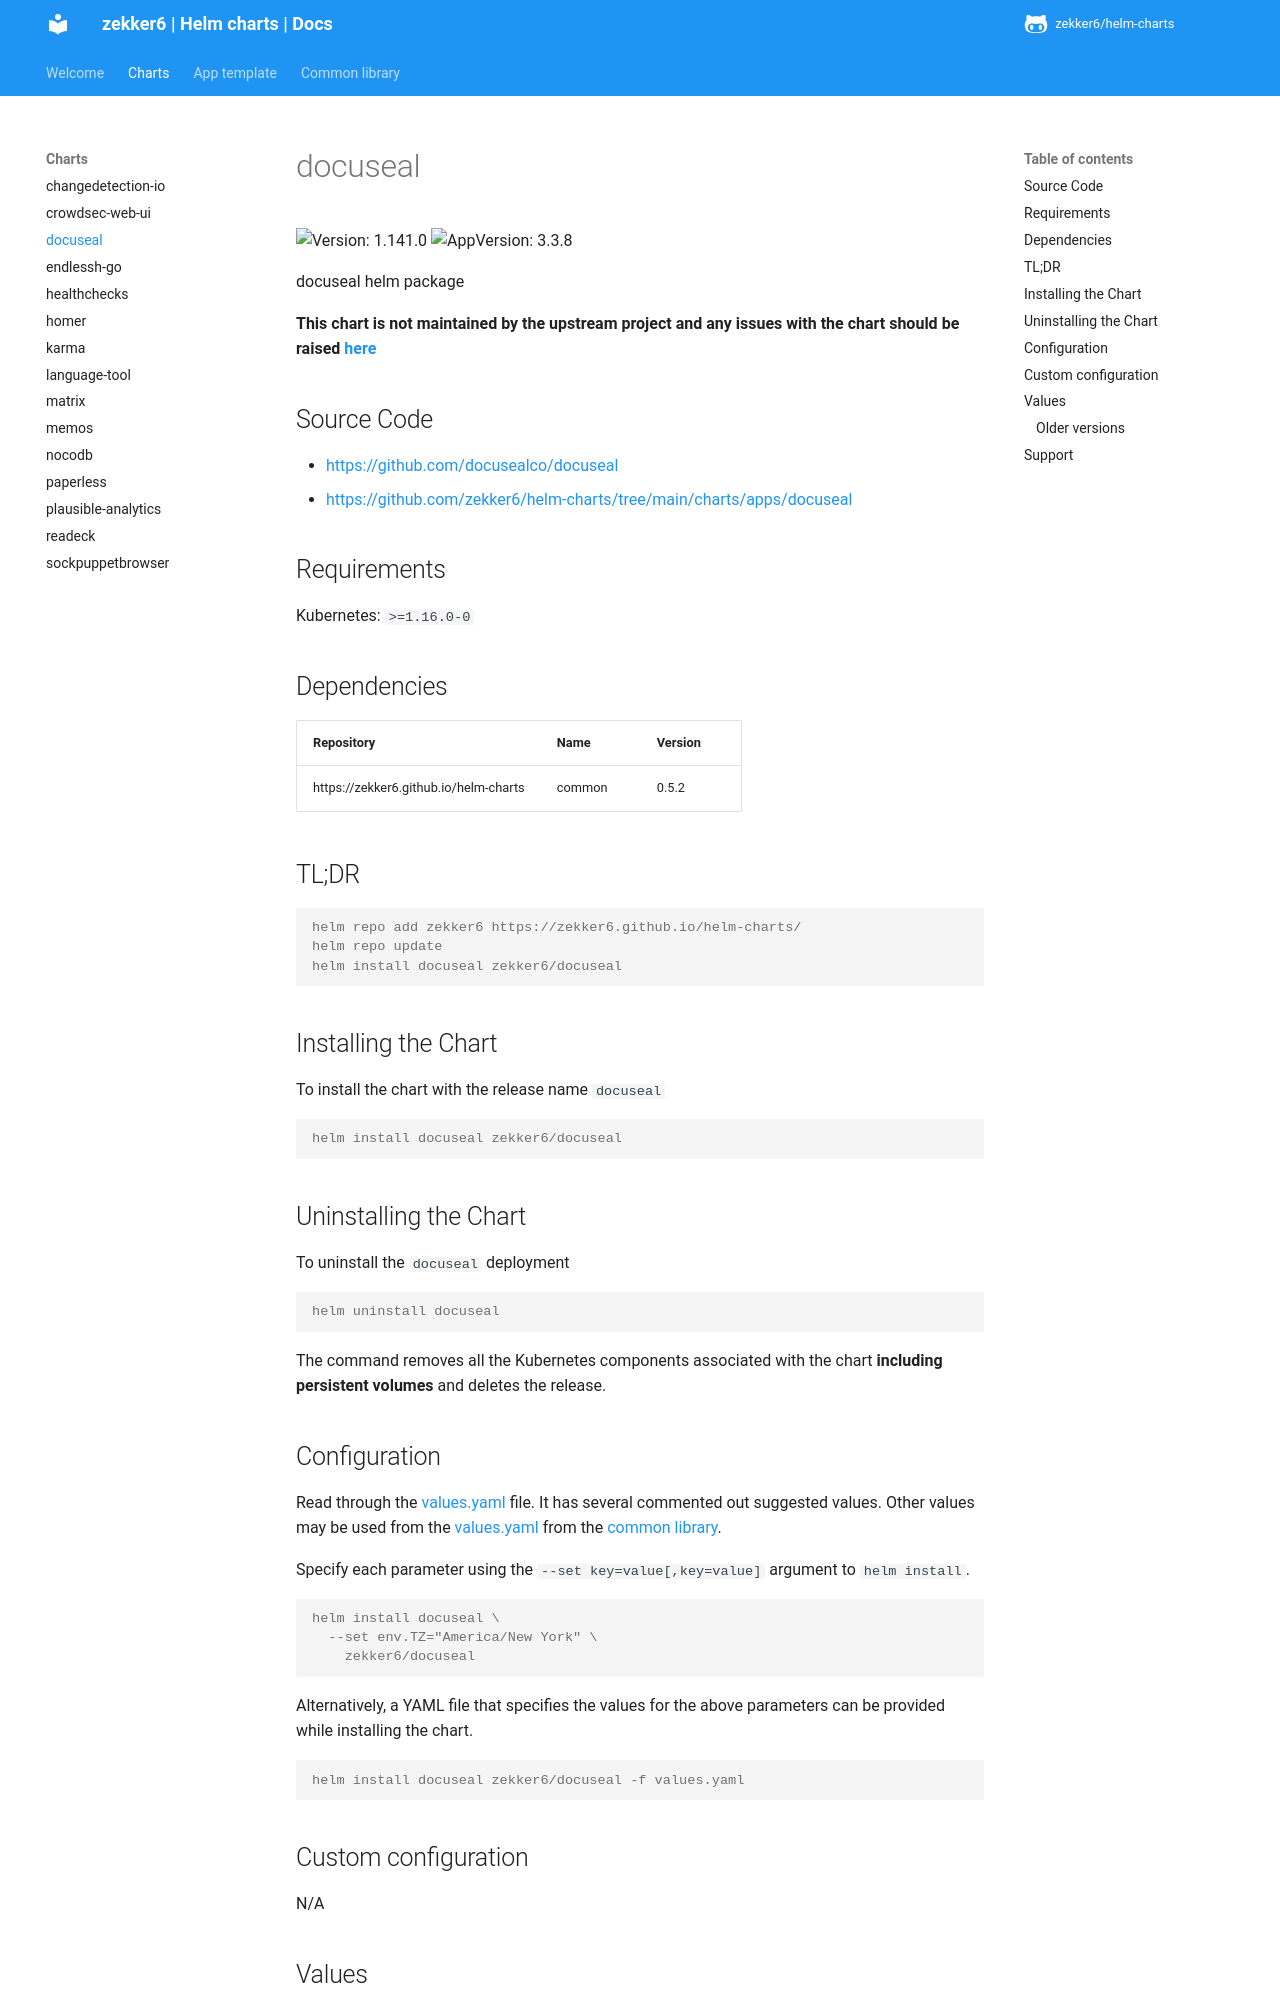

repository: zekker6/helm-charts · page: docs/charts/docuseal/index.html · generator: mkdocs

# docuseal

![Version: 1.142.0](https://img.shields.io/badge/Version-1.142.0-informational?style=flat-square) ![AppVersion: 3.4.0](https://img.shields.io/badge/AppVersion-3.4.0-informational?style=flat-square)

docuseal helm package

**This chart is not maintained by the upstream project and any issues with the chart should be raised [here](https://github.com/zekker6/helm-charts/issues/new)**

## Source Code

* <https://github.com/docusealco/docuseal>
* <https://github.com/zekker6/helm-charts/tree/main/charts/apps/docuseal>

## Requirements

Kubernetes: `>=1.16.0-0`

## Dependencies

| Repository | Name | Version |
|------------|------|---------|
| https://zekker6.github.io/helm-charts | common | 0.5.2 |

## TL;DR

```console
helm repo add zekker6 https://zekker6.github.io/helm-charts/
helm repo update
helm install docuseal zekker6/docuseal
```

## Installing the Chart

To install the chart with the release name `docuseal`

```console
helm install docuseal zekker6/docuseal
```

## Uninstalling the Chart

To uninstall the `docuseal` deployment

```console
helm uninstall docuseal
```

The command removes all the Kubernetes components associated with the chart **including persistent volumes** and deletes the release.

## Configuration

Read through the [values.yaml](./values.yaml) file. It has several commented out suggested values.
Other values may be used from the [values.yaml](https://github.com/zekker6/helm-charts/blob/main/charts/library/common/values.yaml) from the [common library](https://github.com/zekker6/helm-charts/blob/main/charts/library/common).

Specify each parameter using the `--set key=value[,key=value]` argument to `helm install`.

```console
helm install docuseal \
  --set env.TZ="America/New York" \
    zekker6/docuseal
```

Alternatively, a YAML file that specifies the values for the above parameters can be provided while installing the chart.

```console
helm install docuseal zekker6/docuseal -f values.yaml
```

## Custom configuration

N/A
